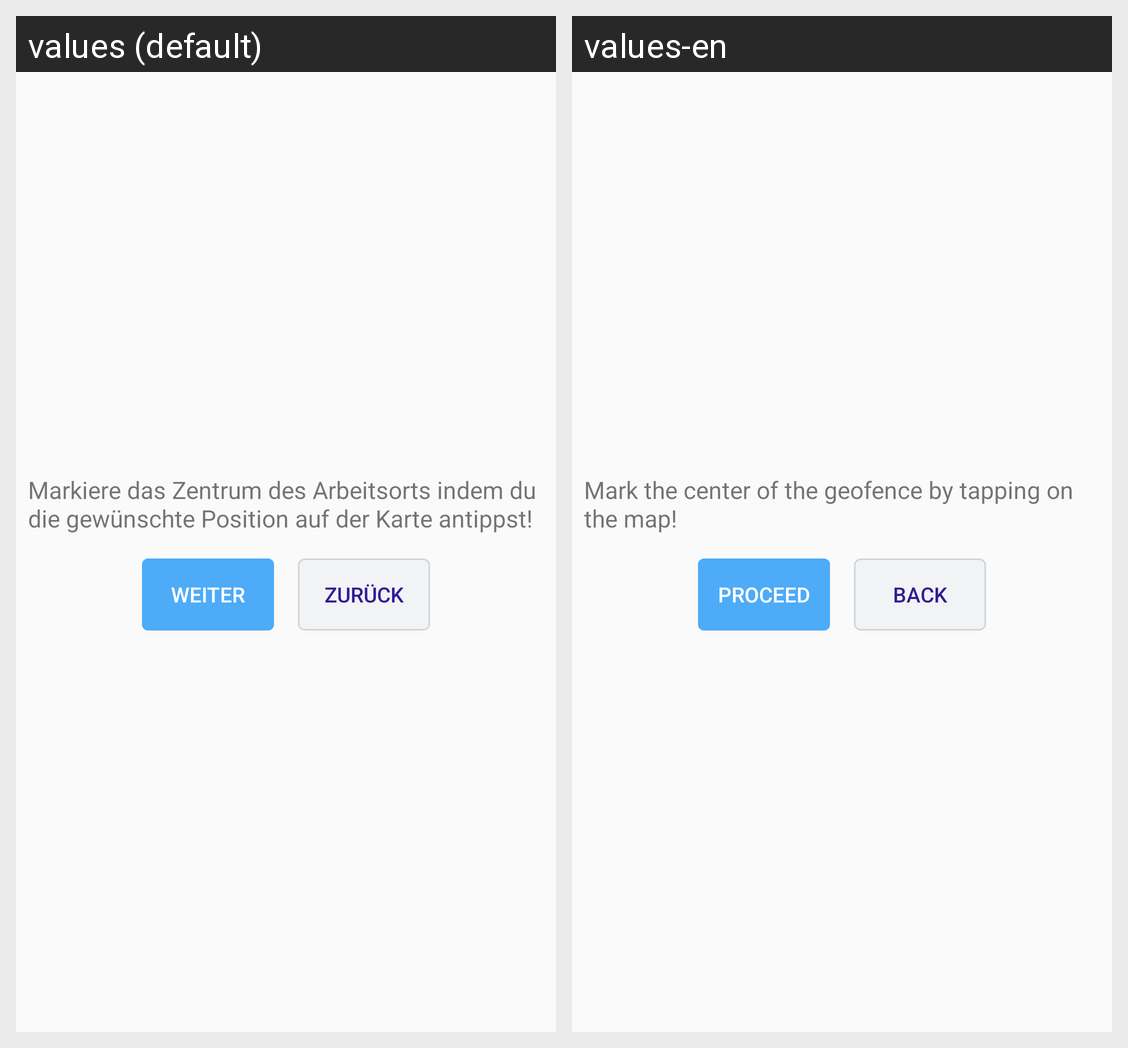

Translations of the strings shown on this Android screen, per locale in the grid:
Android screen res/layout/fragment_geofence_marker.xml rendered under 2 locales, left to right: values (default), values-en. Device: Nexus 5 (rendered at 1080×1920; each locale shown at half size, 540×960, under a caption strip naming it); theme AppTheme.
Strings drawn on this screen, with the default value and each locale's value (text and hints the layout hard-codes, and strings that could not be matched under every locale, appear in the picture but are not listed):

geofence_marker_fragment_info
  values: Markiere das Zentrum des Arbeitsorts indem du die gewünschte Position auf der Karte antippst!
  values-en: Mark the center of the geofence by tapping on the map!

geofence_geofence_flow_btn_proceed
  values: Weiter
  values-en: Proceed

geofence_geofence_flow_btn_back
  values: Zurück
  values-en: Back
